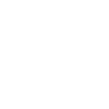
t = 0.00 s
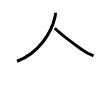
t = 2.00 s
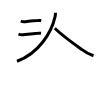
t = 4.00 s
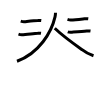
t = 6.00 s
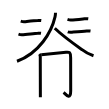
t = 8.00 s
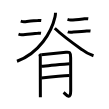
t = 10.00 s

The animated SVG that drew these frames (rendered in a browser with its animation timeline set to each time). Animation: 10 SMIL elements (animate=10); one cycle of 10.00 s.

<svg width="109px" height="109px" viewBox="0 0 px 109px" xmlns="http://www.w3.org/2000/svg" xmlns:xlink="http://www.w3.org/1999/xlink" xml:space="preserve" version="1.1"  baseProfile="full">
<path d="M55.5,12.75c0,1.38-0.09,2.43-0.47,4.09C51.5,32.25,39.25,53,17,61.25" style="fill:none;stroke:black;stroke-width:3;opacity:0">
  <animate attributeType="CSS" attributeName="opacity" from="0" to="1" begin="0s" dur="1s" repeatCount="0" fill="freeze" />
</path>
<path d="M54.75,28.25c4.32,4.14,18.35,15.11,27.29,21.44c3.45,2.73,7.27,4.75,11.46,6.06" style="fill:none;stroke:black;stroke-width:3;opacity:0">
  <animate attributeType="CSS" attributeName="opacity" from="0" to="1" begin="1s" dur="1s" repeatCount="0" fill="freeze" />
</path>
<path d="M20.75,21.1c1.22,0.39,2.48,0.71,3.75,0.58c4.37-0.43,9.96-1.02,13.37-1.21c1.13-0.1,2.26-0.07,3.38,0.08" style="fill:none;stroke:black;stroke-width:3;opacity:0">
  <animate attributeType="CSS" attributeName="opacity" from="0" to="1" begin="2s" dur="1s" repeatCount="0" fill="freeze" />
</path>
<path d="M18.5,34.06c1.1,0.35,2.22,0.56,3.38,0.63c4.29-0.17,12.04-1.3,15.86-1.49c1.09-0.08,2.18-0.03,3.26,0.14" style="fill:none;stroke:black;stroke-width:3;opacity:0">
  <animate attributeType="CSS" attributeName="opacity" from="0" to="1" begin="3s" dur="1s" repeatCount="0" fill="freeze" />
</path>
<path d="M67.5,19.35c1.1,0.34,2.22,0.64,3.37,0.59c4-0.19,10-0.81,13.61-1.16c1.26-0.12,2.51-0.14,3.77,0.03" style="fill:none;stroke:black;stroke-width:3;opacity:0">
  <animate attributeType="CSS" attributeName="opacity" from="0" to="1" begin="4s" dur="1s" repeatCount="0" fill="freeze" />
</path>
<path d="M67.75,31.85c1.38,0.49,2.77,0.39,4.25,0.3c4.5-0.28,10.87-0.65,14.74-1.14c1.25-0.16,2.51-0.13,3.76,0.04" style="fill:none;stroke:black;stroke-width:3;opacity:0">
  <animate attributeType="CSS" attributeName="opacity" from="0" to="1" begin="5s" dur="1s" repeatCount="0" fill="freeze" />
</path>
<path d="M39.32,53.95c0.74,0.74,0.95,1.8,0.95,2.91c0,0.62,0.05,21.42,0.08,33.01c0.01,4,0.02,6.9,0.02,7.5" style="fill:none;stroke:black;stroke-width:3;opacity:0">
  <animate attributeType="CSS" attributeName="opacity" from="0" to="1" begin="6s" dur="1s" repeatCount="0" fill="freeze" />
</path>
<path d="M41.23,54.81c2.41-0.2,23.02-2.34,24.81-2.57c3.6-0.45,4.61,0.25,4.61,5.51c0,5.62,0.05,19.25,0.05,32.89c0,10.44-5.07,3.61-7.08,1.81" style="fill:none;stroke:black;stroke-width:3;opacity:0">
  <animate attributeType="CSS" attributeName="opacity" from="0" to="1" begin="7s" dur="1s" repeatCount="0" fill="freeze" />
</path>
<path d="M41.23,66.27c6.52-0.77,21.19-2.01,28.42-2.62" style="fill:none;stroke:black;stroke-width:3;opacity:0">
  <animate attributeType="CSS" attributeName="opacity" from="0" to="1" begin="8s" dur="1s" repeatCount="0" fill="freeze" />
</path>
<path d="M41.33,77.89c6.43-0.6,20.73-1.91,28.17-2.31" style="fill:none;stroke:black;stroke-width:3;opacity:0">
  <animate attributeType="CSS" attributeName="opacity" from="0" to="1" begin="9s" dur="1s" repeatCount="0" fill="freeze" />
</path>
</svg>
